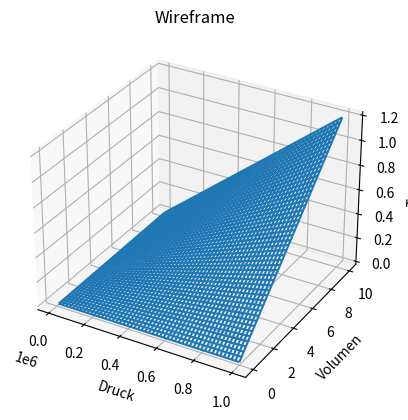
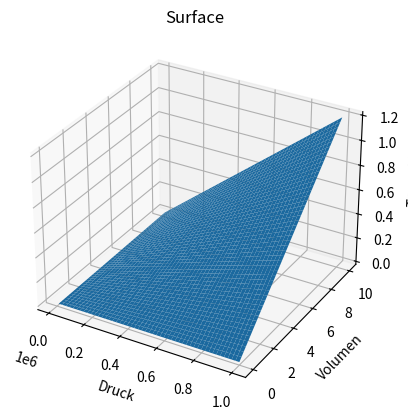
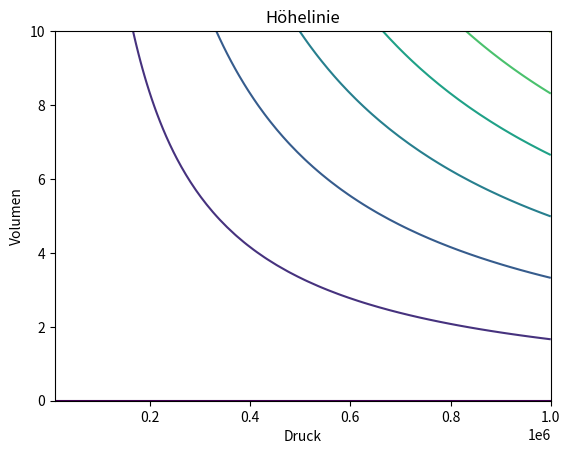

Generate these figures, in order, with matplotlib:
import matplotlib.pyplot as plt
import numpy as np

# Antwort 1a) grössste Distanz bei 45Grad

G = 9.81
R = 8.31


def wire(x, y, z, xlabel, ylabel, zlabel):
    fig = plt.figure(2)
    ax = fig.add_subplot(projection='3d')
    ax.plot_wireframe(x, y, z)

    plt.title('Wireframe')
    ax.set_xlabel(xlabel)
    ax.set_ylabel(ylabel)
    ax.set_zlabel(zlabel)


def surface(x, y, z, xlabel, ylabel, zlabel):
    fig = plt.figure(3)
    ax = fig.add_subplot(projection='3d')
    ax.plot_surface(x, y, z)

    plt.title('Surface')
    ax.set_xlabel(xlabel)
    ax.set_ylabel(ylabel)
    ax.set_zlabel(zlabel)


def contour(x, y, z, xlabel, ylabel):
    plt.figure(4)
    plt.contour(x, y, z)
    plt.title('Höhelinie')
    plt.xlabel(xlabel)
    plt.ylabel(ylabel)


def a():
    w = lambda v0, a: (v0 ** 2 * np.sin(2 * a)) / G
    [v0, a] = np.meshgrid(np.linspace(0, 100), np.linspace(0, 90) / 180 * np.pi)
    z = w(v0, a)
    wire(v0, a, z, 'Wurfgesch.', 'Winkel in Rad', 'Wurfweite')
    surface(v0, a, z, 'Wurfgesch.', 'Winkel in Rad', 'Wurfweite')
    contour(v0, a, z, 'Wurfgesch.', 'Winkel in Rad')

    plt.show()


def bp():
    p = lambda v, t: R * t / v
    [v, t] = np.meshgrid(np.linspace(0.000000001, 0.2), np.linspace(0, 1e4))
    z = p(v, t)
    wire(v, t, z, 'Volumen', 'Temp K', 'Druck')
    surface(v, t, z, 'Volumen', 'Temp K', 'Druck')
    contour(v, t, z, 'Volumen', 'Temp K')
    plt.show()

def bv():
    v = lambda p, t: R * t / p
    [p, t] = np.meshgrid(np.linspace(1e4,1e5), np.linspace(0, 1e4))
    z = v(p, t)
    wire(p, t, z, 'Druck', 'Temp K', 'Volumen')
    surface(p, t, z, 'Druck', 'Temp K', 'Volumen')
    contour(p, t, z, 'Druck', 'Temp K')
    plt.show()

def bt():
    t = lambda p, v: p * v / R
    [p, v] = np.meshgrid(np.linspace(1e4, 1e6), np.linspace(0, 10))
    z = t(p, v)
    wire(p, v, z, 'Druck', 'Volumen', 'Temp K')
    surface(p, v, z, 'Druck', 'Volumen', 'Temp K')
    contour(p, v, z, 'Druck', 'Volumen')
    plt.show()


def b():
    bt()



b()